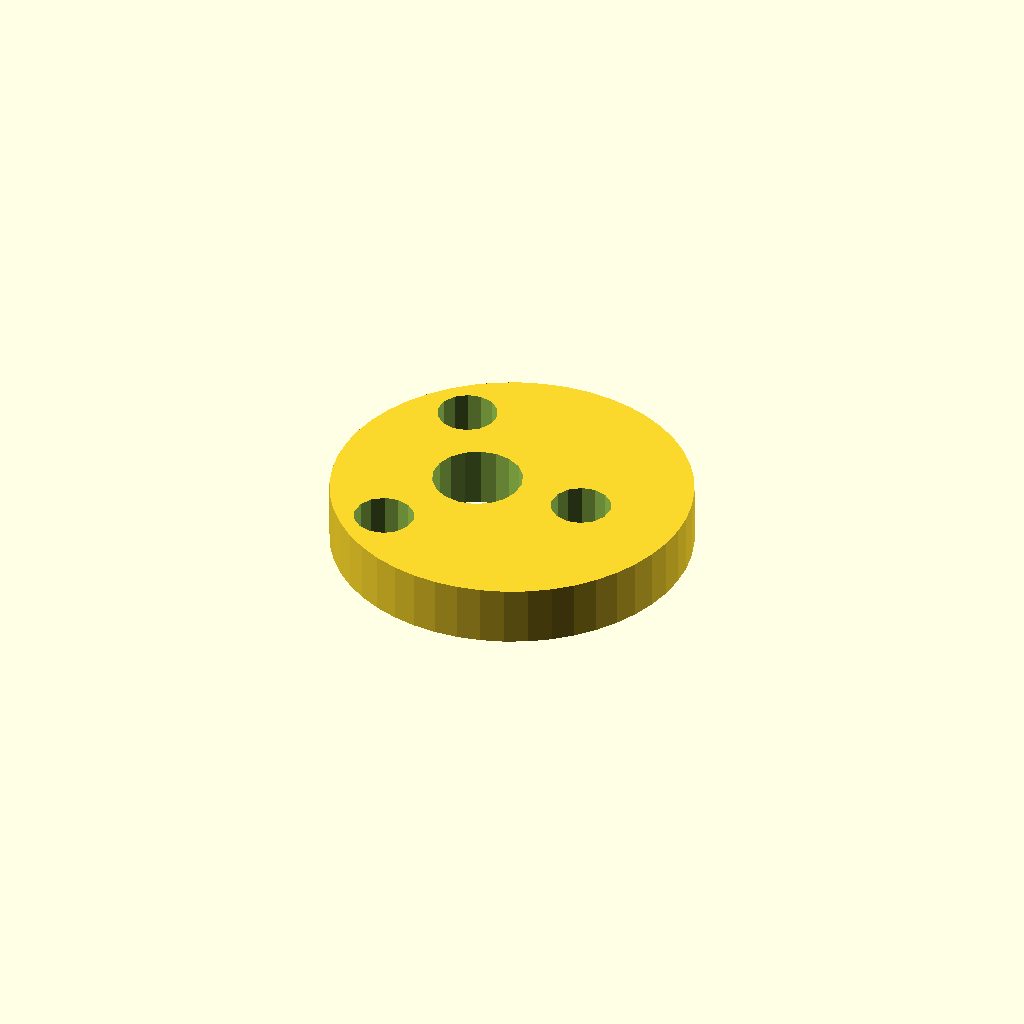
Cell 1: rendered with the file's own defaults.
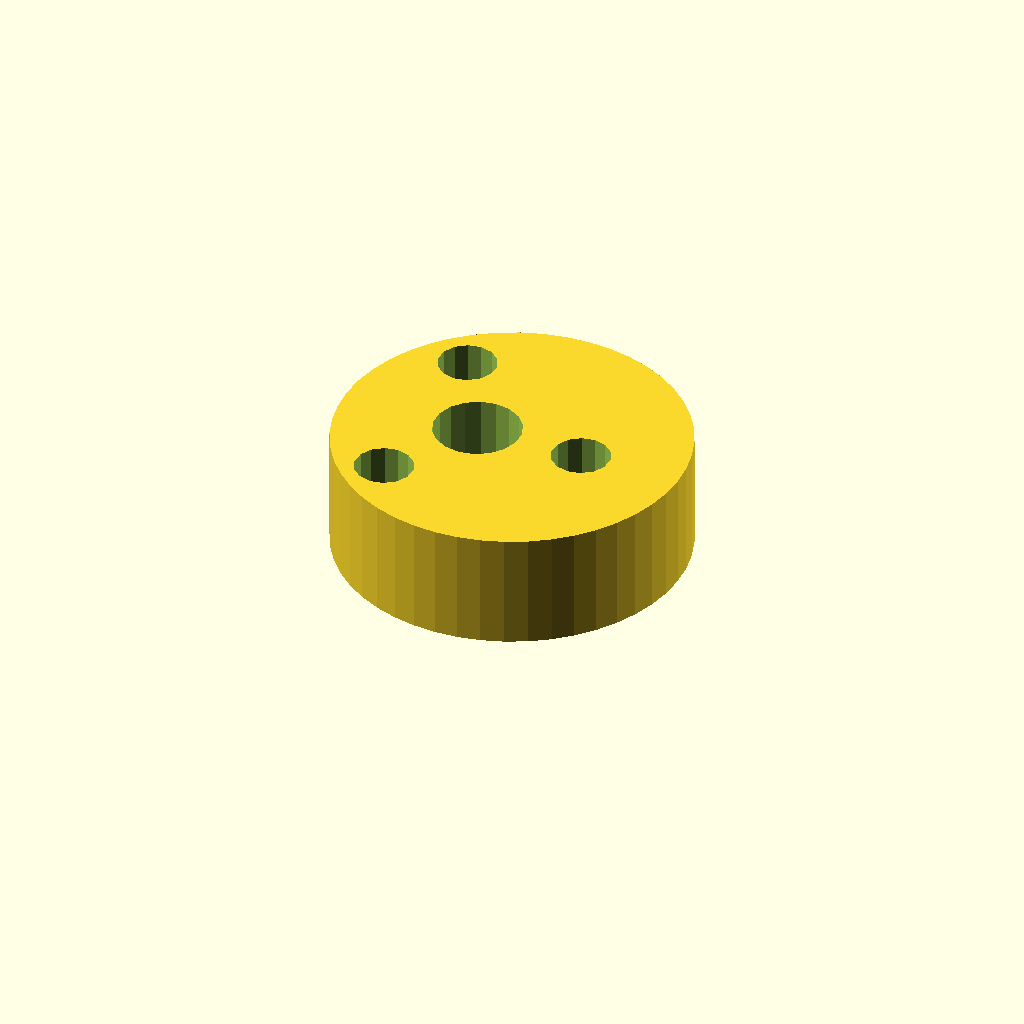
Cell 2 — plate_t set to 16, the other parameters unchanged.
All cells are drawn from one camera (rotation 55°, 0°, 25°, orthographic, colour scheme Cornfield), so only the parameter changes between them.
The OpenSCAD source (optional_data/data/sketch4/camplates/part_0054.scad):
$fn = 32;

// ----------------------------------------------------------------------
// Cam plate: eccentric cam, base R24
// ----------------------------------------------------------------------

// --- parameters (mm) ---
base_r = 24;              // base circle radius
lobe_h = 14;              // cam lobe rise
bore_r = 6;               // shaft bore radius
plate_t = 8;              // plate thickness, Z (extrusion height)
ecc = 5;                  // disc eccentricity
ring_r = 15;              // lightening ring radius
bolt_r = 4;               // lightening hole radius
fit_tol = 0.02;           // declared fit tolerance (prompt contract)
free_tol = 0.2;           // declared free tolerance (prompt contract)

profile = [[48, 24], [47.795, 27.133], [47.182, 30.212], [46.173, 33.184], [44.785, 36], [43.04, 38.61], [40.971, 40.971], [38.61, 43.04], [36, 44.785], [33.184, 46.173], [30.212, 47.182], [27.133, 47.795], [24, 48], [20.867, 47.795], [17.788, 47.182], [14.816, 46.173], [12, 44.785], [9.39, 43.04], [7.029, 40.971], [4.96, 38.61], [3.215, 36], [1.827, 33.184], [0.818, 30.212], [0.205, 27.133], [0, 24], [0.205, 20.867], [0.818, 17.788], [1.827, 14.816], [3.215, 12], [4.96, 9.39], [7.029, 7.029], [9.39, 4.96], [12, 3.215], [14.816, 1.827], [17.788, 0.818], [20.867, 0.205], [24, 0], [27.133, 0.205], [30.212, 0.818], [33.184, 1.827], [36, 3.215], [38.61, 4.96], [40.971, 7.029], [43.04, 9.39], [44.785, 12], [46.173, 14.816], [47.182, 17.788], [47.795, 20.867]];  // primary outline, 48 points, counter clockwise
void_1 = [[24.89, 25.145], [24.143, 27.09], [22.776, 28.663], [20.953, 29.673], [18.895, 29.999], [16.85, 29.601], [15.064, 28.528], [13.752, 26.909], [13.074, 24.939], [13.11, 22.855], [13.857, 20.91], [15.224, 19.337], [17.047, 18.327], [19.105, 18.001], [21.15, 18.399], [22.936, 19.472], [24.248, 21.091], [24.926, 23.061]];  // shaft bore, 18 points
void_2 = [[37.927, 24.763], [37.207, 26.391], [35.851, 27.546], [34.13, 27.998], [32.382, 27.658], [30.955, 26.594], [30.131, 25.016], [30.073, 23.237], [30.793, 21.609], [32.149, 20.454], [33.87, 20.002], [35.618, 20.342], [37.045, 21.406], [37.869, 22.984]];  // lightening hole 1, 14 points
void_3 = [[15.427, 37.754], [14.707, 39.382], [13.351, 40.536], [11.63, 40.988], [9.882, 40.649], [8.455, 39.584], [7.631, 38.006], [7.573, 36.227], [8.293, 34.599], [9.649, 33.445], [11.37, 32.992], [13.118, 33.332], [14.545, 34.396], [15.369, 35.974]];  // lightening hole 2, 14 points
void_4 = [[15.427, 11.773], [14.707, 13.401], [13.351, 14.555], [11.63, 15.008], [9.882, 14.668], [8.455, 13.604], [7.631, 12.026], [7.573, 10.246], [8.293, 8.618], [9.649, 7.464], [11.37, 7.012], [13.118, 7.351], [14.545, 8.416], [15.369, 9.994]];  // lightening hole 3, 14 points

// --- the one profile operation ---
difference() {
  linear_extrude(height = plate_t) polygon(points = profile);
  translate([0, 0, -1])
    linear_extrude(height = plate_t + 2) polygon(points = void_1);
  translate([0, 0, -1])
    linear_extrude(height = plate_t + 2) polygon(points = void_2);
  translate([0, 0, -1])
    linear_extrude(height = plate_t + 2) polygon(points = void_3);
  translate([0, 0, -1])
    linear_extrude(height = plate_t + 2) polygon(points = void_4);
}
Customizer parameters (derived from the source; name, type, default, range or options):
base_r: number, default 24
lobe_h: number, default 14
bore_r: number, default 6
plate_t: number, default 8
ecc: number, default 5
ring_r: number, default 15
bolt_r: number, default 4
fit_tol: number, default 0.02
free_tol: number, default 0.2
